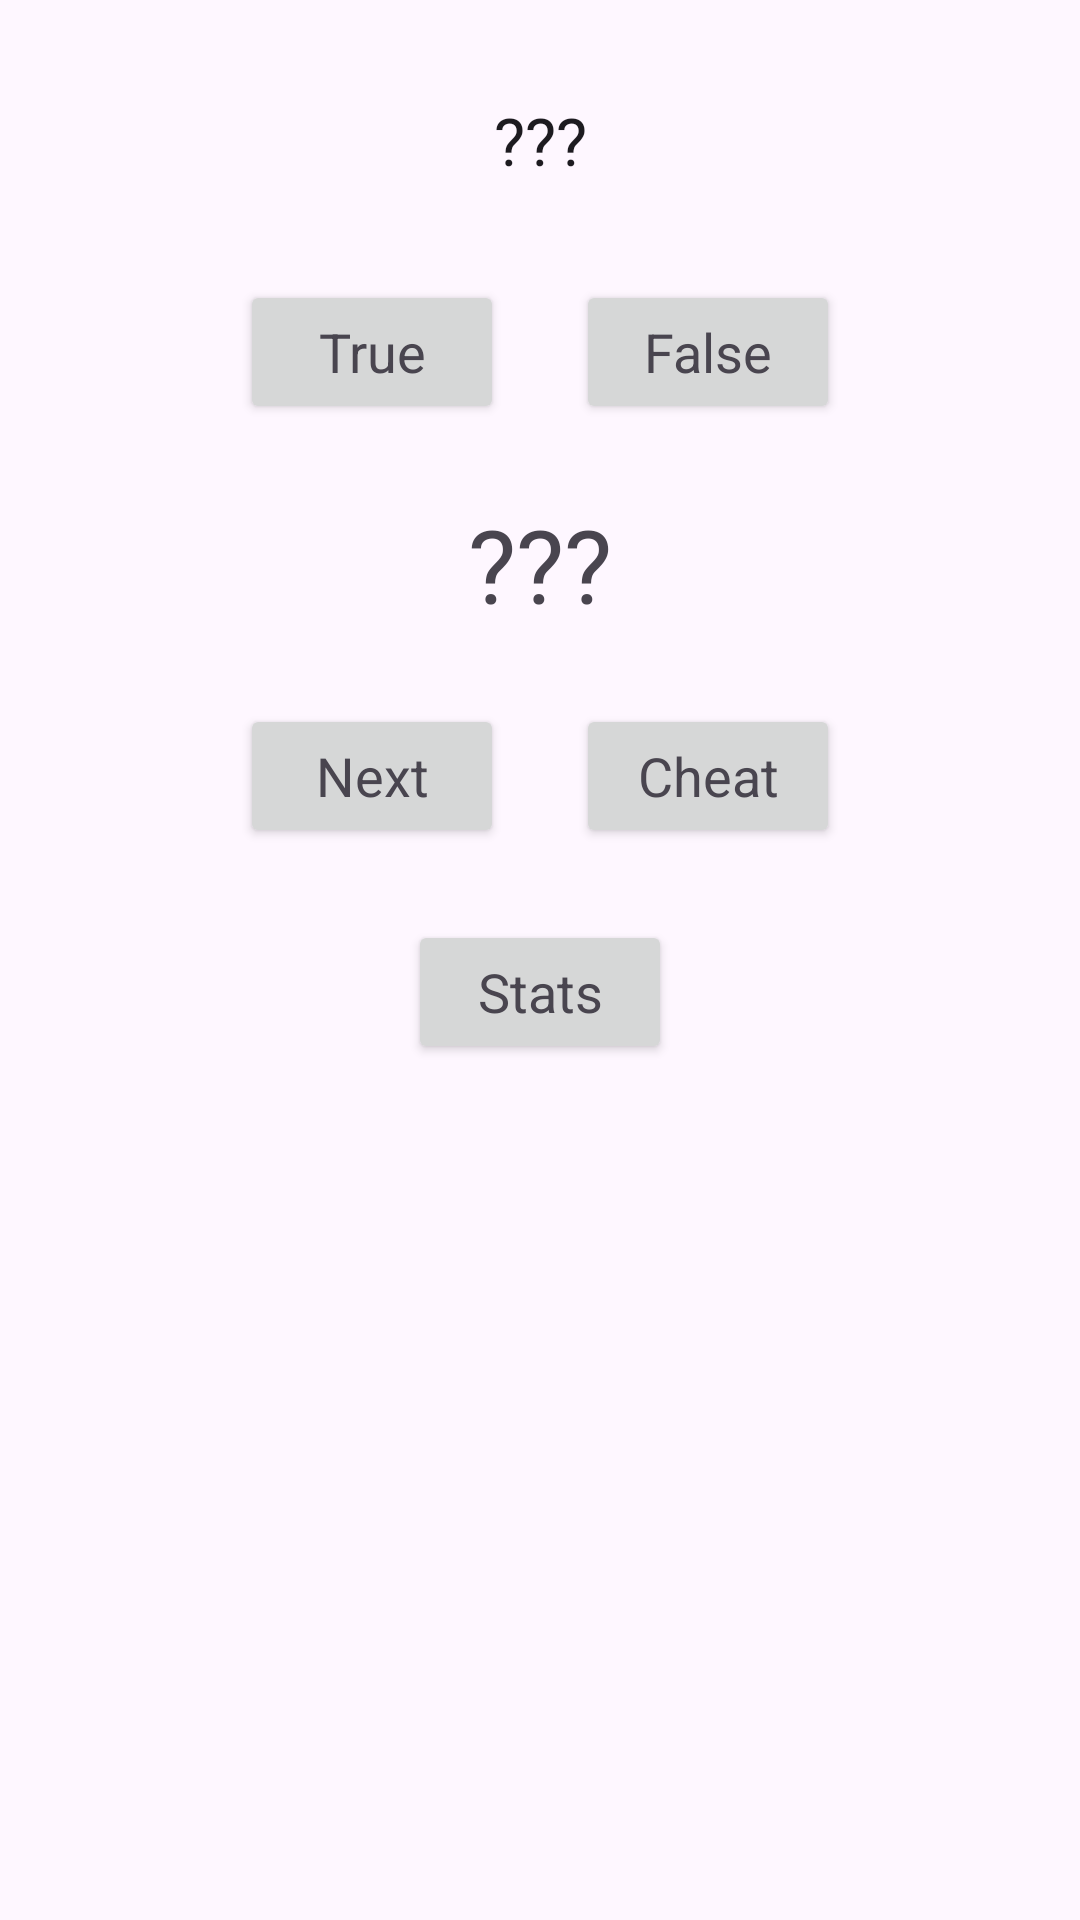

The Android layout XML behind this screen, and the referenced resources:
<!-- AndroidManifest.xml: application theme Theme.BasicQuiz -->
<!-- res/layout/activity_question.xml -->
<?xml version="1.0" encoding="utf-8"?>
<androidx.constraintlayout.widget.ConstraintLayout
    xmlns:android="http://schemas.android.com/apk/res/android"
    xmlns:app="http://schemas.android.com/apk/res-auto"
    xmlns:tools="http://schemas.android.com/tools"
    android:id="@+id/main"
    android:layout_width="match_parent"
    android:layout_height="match_parent"
    tools:context=".QuestionActivity">


    <TextView
        android:id="@+id/questionField"
        android:layout_width="wrap_content"
        android:layout_height="wrap_content"
        android:layout_marginTop="32dp"
        android:text="@string/empty_text"
        android:textAppearance="@style/TextAppearance.AppCompat.Large"
        app:layout_constraintEnd_toEndOf="parent"
        app:layout_constraintStart_toStartOf="parent"
        app:layout_constraintTop_toTopOf="parent"
        tools:text="Question" />

    <LinearLayout
        android:id="@+id/linearLayout1"
        android:layout_width="wrap_content"
        android:layout_height="wrap_content"
        android:layout_marginTop="32dp"
        android:orientation="horizontal"
        app:layout_constraintEnd_toEndOf="parent"
        app:layout_constraintStart_toStartOf="parent"
        app:layout_constraintTop_toBottomOf="@+id/questionField">

        <Button
            android:id="@+id/trueButton"
            android:layout_width="wrap_content"
            android:layout_height="wrap_content"
            android:text="@string/true_button_label"
            android:textAppearance="@style/TextAppearance.AppCompat.Medium" />

        <Space
            android:layout_width="24dp"
            android:layout_height="wrap_content"
            android:layout_weight="1" />

        <Button
            android:id="@+id/falseButton"
            android:layout_width="wrap_content"
            android:layout_height="wrap_content"
            android:text="@string/false_button_label"
            android:textAppearance="@style/TextAppearance.AppCompat.Medium" />
    </LinearLayout>

    <TextView
        android:id="@+id/resultField"
        android:layout_width="wrap_content"
        android:layout_height="wrap_content"
        android:layout_marginTop="24dp"
        android:text="@string/empty_text"
        android:textAppearance="@style/TextAppearance.AppCompat.Display1"
        app:layout_constraintEnd_toEndOf="parent"
        app:layout_constraintStart_toStartOf="parent"
        app:layout_constraintTop_toBottomOf="@+id/linearLayout1"
        tools:text="Result" />


    <LinearLayout
        android:id="@+id/linearLayout2"
        android:layout_width="wrap_content"
        android:layout_height="wrap_content"
        android:layout_marginTop="24dp"
        android:orientation="horizontal"
        app:layout_constraintEnd_toEndOf="parent"
        app:layout_constraintStart_toStartOf="parent"
        app:layout_constraintTop_toBottomOf="@+id/resultField">

        <Button
            android:id="@+id/nextButton"
            android:layout_width="wrap_content"
            android:layout_height="wrap_content"
            android:text="@string/next_button_label"
            android:textAppearance="@style/TextAppearance.AppCompat.Medium"
            tools:text="Next" />

        <Space
            android:layout_width="24dp"
            android:layout_height="wrap_content"
            android:layout_weight="1" />

        <Button
            android:id="@+id/cheatButton"
            android:layout_width="wrap_content"
            android:layout_height="wrap_content"
            android:text="@string/cheat_button_label"
            android:textAppearance="@style/TextAppearance.AppCompat.Medium"
            android:visibility="visible"
            tools:text="Cheat" />
    </LinearLayout>



    <Button
        android:id="@+id/statsButton"
        android:layout_width="wrap_content"
        android:layout_height="wrap_content"
        android:layout_marginTop="24dp"
        android:text="@string/stats_button_label"
        android:textAppearance="@style/TextAppearance.AppCompat.Medium"
        app:layout_constraintEnd_toEndOf="parent"
        app:layout_constraintStart_toStartOf="parent"
        app:layout_constraintTop_toBottomOf="@+id/linearLayout2"
        tools:text="Stats" />



</androidx.constraintlayout.widget.ConstraintLayout>
<!-- resources referenced by this layout -->
<resources>
  <string name="cheat_button_label">Cheat</string>
  <string name="empty_text">\???</string>
  <string name="false_button_label">False</string>
  <string name="next_button_label">Next</string>
  <string name="stats_button_label">Stats</string>
  <string name="true_button_label">True</string>
  <style name="Theme.BasicQuiz" parent="Base.Theme.BasicQuiz" />
  <style name="Base.Theme.BasicQuiz" parent="Theme.Material3.DayNight">
          
          
      </style>
</resources>
